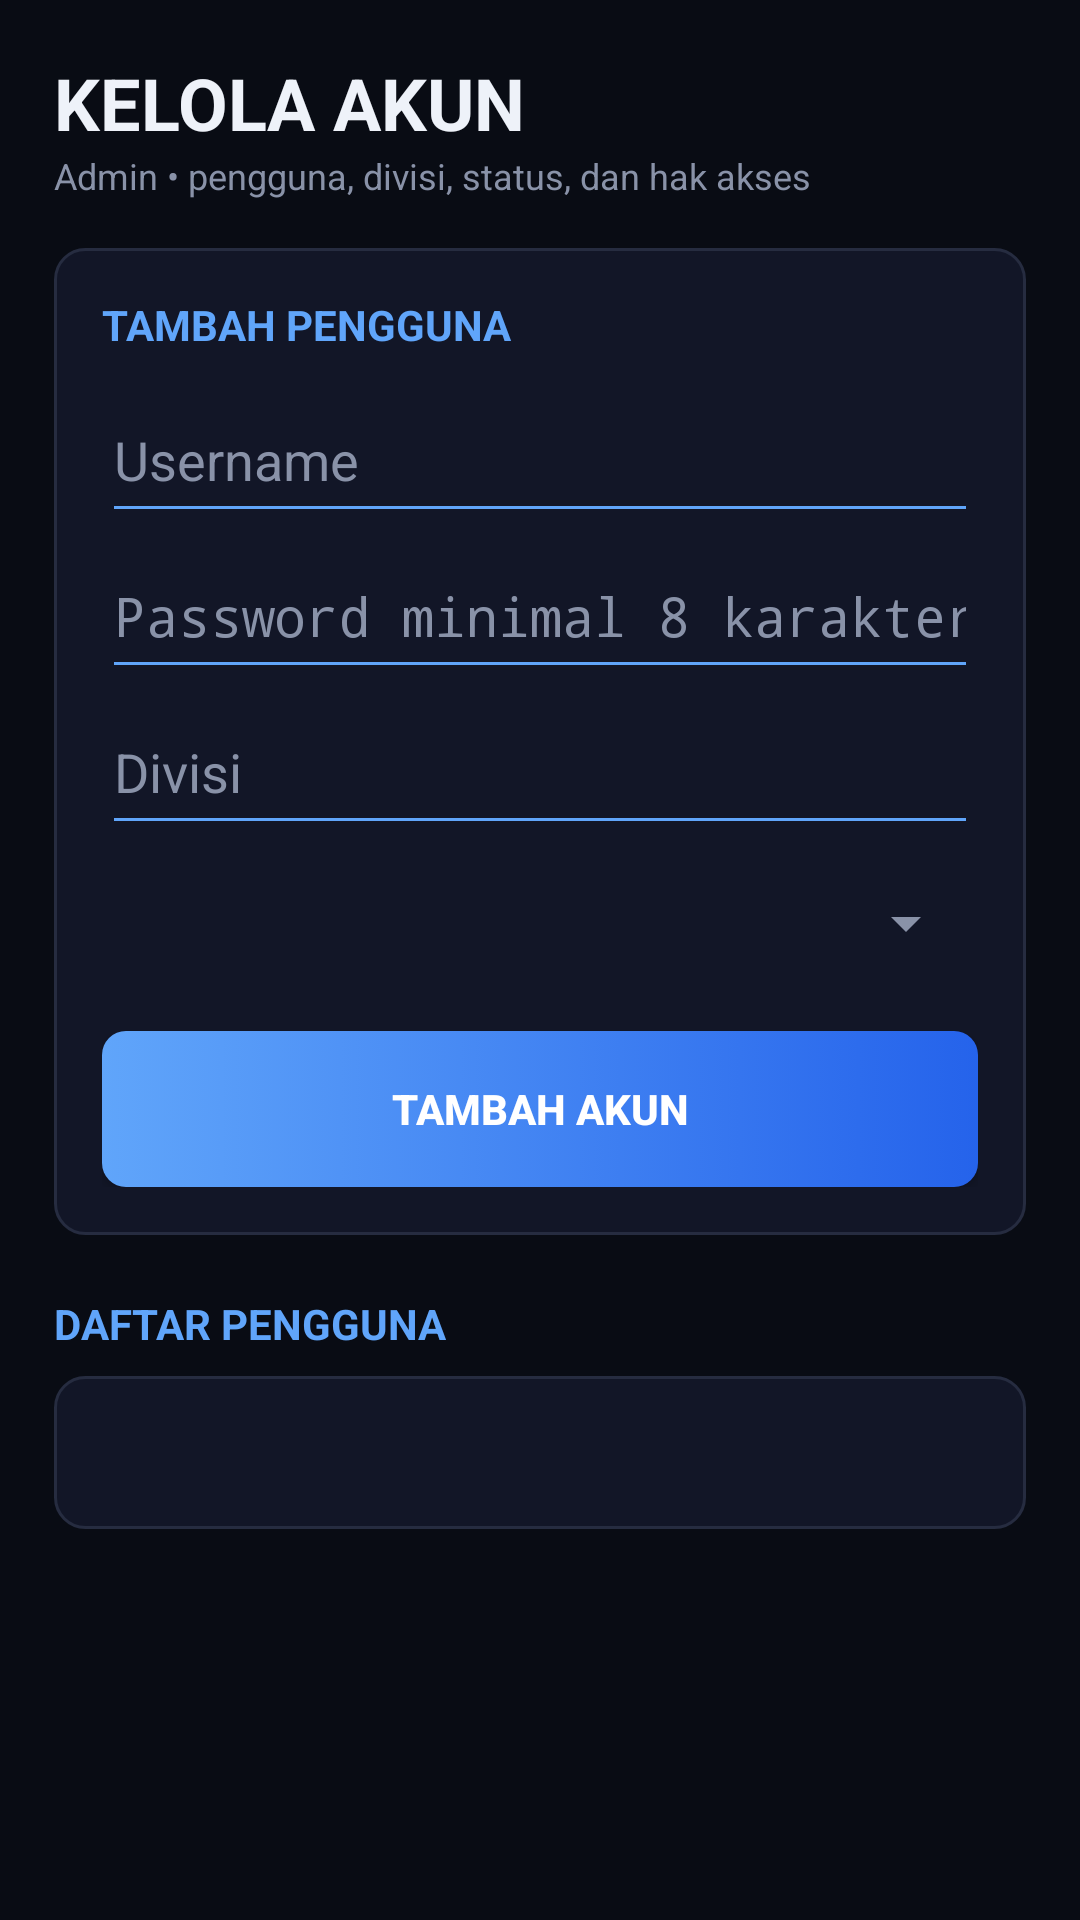

Reconstruct the res/layout file that produces this screen, plus the resources it refers to.
<!-- AndroidManifest.xml: application theme Theme.StockOpname -->
<!-- res/layout/activity_account_management.xml -->
<?xml version="1.0" encoding="utf-8"?>
<ScrollView xmlns:android="http://schemas.android.com/apk/res/android"
    android:layout_width="match_parent" android:layout_height="match_parent"
    android:background="@color/bg_dark" android:fillViewport="true">
    <LinearLayout android:layout_width="match_parent" android:layout_height="wrap_content"
        android:orientation="vertical" android:padding="18dp">
        <TextView android:layout_width="wrap_content" android:layout_height="wrap_content"
            android:text="KELOLA AKUN" android:textColor="@color/text_light" android:textSize="24sp" android:textStyle="bold" />
        <TextView android:layout_width="wrap_content" android:layout_height="wrap_content"
            android:text="Admin • pengguna, divisi, status, dan hak akses" android:textColor="@color/text_muted" android:textSize="12sp" android:layout_marginBottom="16dp" />
        <LinearLayout android:layout_width="match_parent" android:layout_height="wrap_content"
            android:orientation="vertical" android:padding="16dp" android:background="@drawable/bg_card_interactive">
            <TextView android:layout_width="wrap_content" android:layout_height="wrap_content" android:text="TAMBAH PENGGUNA"
                android:textColor="@color/brand_orange_light" android:textStyle="bold" android:layout_marginBottom="8dp" />
            <EditText android:id="@+id/inputAccountUsername" android:layout_width="match_parent" android:layout_height="52dp" android:hint="Username" android:textColor="@color/text_light" android:textColorHint="@color/text_muted" android:backgroundTint="@color/brand_orange_light" />
            <EditText android:id="@+id/inputAccountPassword" android:layout_width="match_parent" android:layout_height="52dp" android:hint="Password minimal 8 karakter" android:inputType="textPassword" android:textColor="@color/text_light" android:textColorHint="@color/text_muted" android:backgroundTint="@color/brand_orange_light" />
            <EditText android:id="@+id/inputAccountDivision" android:layout_width="match_parent" android:layout_height="52dp" android:hint="Divisi" android:textColor="@color/text_light" android:textColorHint="@color/text_muted" android:backgroundTint="@color/brand_orange_light" />
            <Spinner android:id="@+id/spinnerAccountRole" android:layout_width="match_parent" android:layout_height="52dp" />
            <Button android:id="@+id/btnAddAccount" android:layout_width="match_parent" android:layout_height="52dp" android:layout_marginTop="10dp" android:text="TAMBAH AKUN" android:textColor="@android:color/white" android:textStyle="bold" android:background="@drawable/bg_btn_orange" />
        </LinearLayout>
        <TextView android:layout_width="wrap_content" android:layout_height="wrap_content" android:text="DAFTAR PENGGUNA"
            android:textColor="@color/brand_orange_light" android:textStyle="bold" android:layout_marginTop="20dp" android:layout_marginBottom="8dp" />
        <TextView android:id="@+id/textAccountList" android:layout_width="match_parent" android:layout_height="wrap_content"
            android:padding="16dp" android:background="@drawable/bg_card_interactive" android:textColor="@color/text_light" android:textSize="14sp" android:lineSpacingExtra="8dp" />
    </LinearLayout>
</ScrollView>
<!-- resources referenced by this layout -->
<resources>
  <color name="bg_dark">#090C14</color>
  <color name="brand_orange_light">#60A5FA</color>
  <color name="text_light">#EEF2F9</color>
  <color name="text_muted">#8992A8</color>
  <!-- drawable bg_btn_orange (drawable) -->
  <?xml version="1.0" encoding="utf-8"?>
  <selector xmlns:android="http://schemas.android.com/apk/res/android">
      <item android:state_pressed="true">
          <shape android:shape="rectangle">
              <gradient android:angle="0" android:startColor="#2563EB" android:endColor="#3B82F6" />
              <corners android:radius="8dp" />
          </shape>
      </item>
      <item>
          <shape android:shape="rectangle">
              <gradient android:angle="0" android:startColor="#60A5FA" android:endColor="#2563EB" />
              <corners android:radius="8dp" />
          </shape>
      </item>
  </selector>
  <!-- drawable bg_card_interactive (drawable) -->
  <?xml version="1.0" encoding="utf-8"?>
  <selector xmlns:android="http://schemas.android.com/apk/res/android">
      <item android:state_pressed="true">
          <shape android:shape="rectangle">
              <solid android:color="#364154" />
              <stroke android:width="1.5dp" android:color="@color/brand_orange" />
              <corners android:radius="10dp" />
          </shape>
      </item>
      <item>
          <shape android:shape="rectangle">
              <solid android:color="@color/bg_card" />
              <stroke android:width="1dp" android:color="@color/border_card" />
              <corners android:radius="10dp" />
          </shape>
      </item>
  </selector>
  <style name="Theme.StockOpname" parent="android:Theme.Material.NoActionBar">
          <item name="android:forceDarkAllowed">false</item>
          <item name="android:colorPrimary">@color/brand_orange</item>
          <item name="android:colorAccent">@color/brand_orange</item>
          <item name="android:windowBackground">@color/bg_dark</item>
          <item name="android:textColorPrimary">@color/text_light</item>
          <item name="android:textColorSecondary">@color/text_muted</item>
          <item name="android:editTextColor">@color/text_light</item>
          <item name="android:textColorHint">@color/text_muted</item>
      </style>
  <color name="brand_orange">#3B82F6</color>
  <color name="bg_card">#121627</color>
  <color name="border_card">#262C40</color>
</resources>
